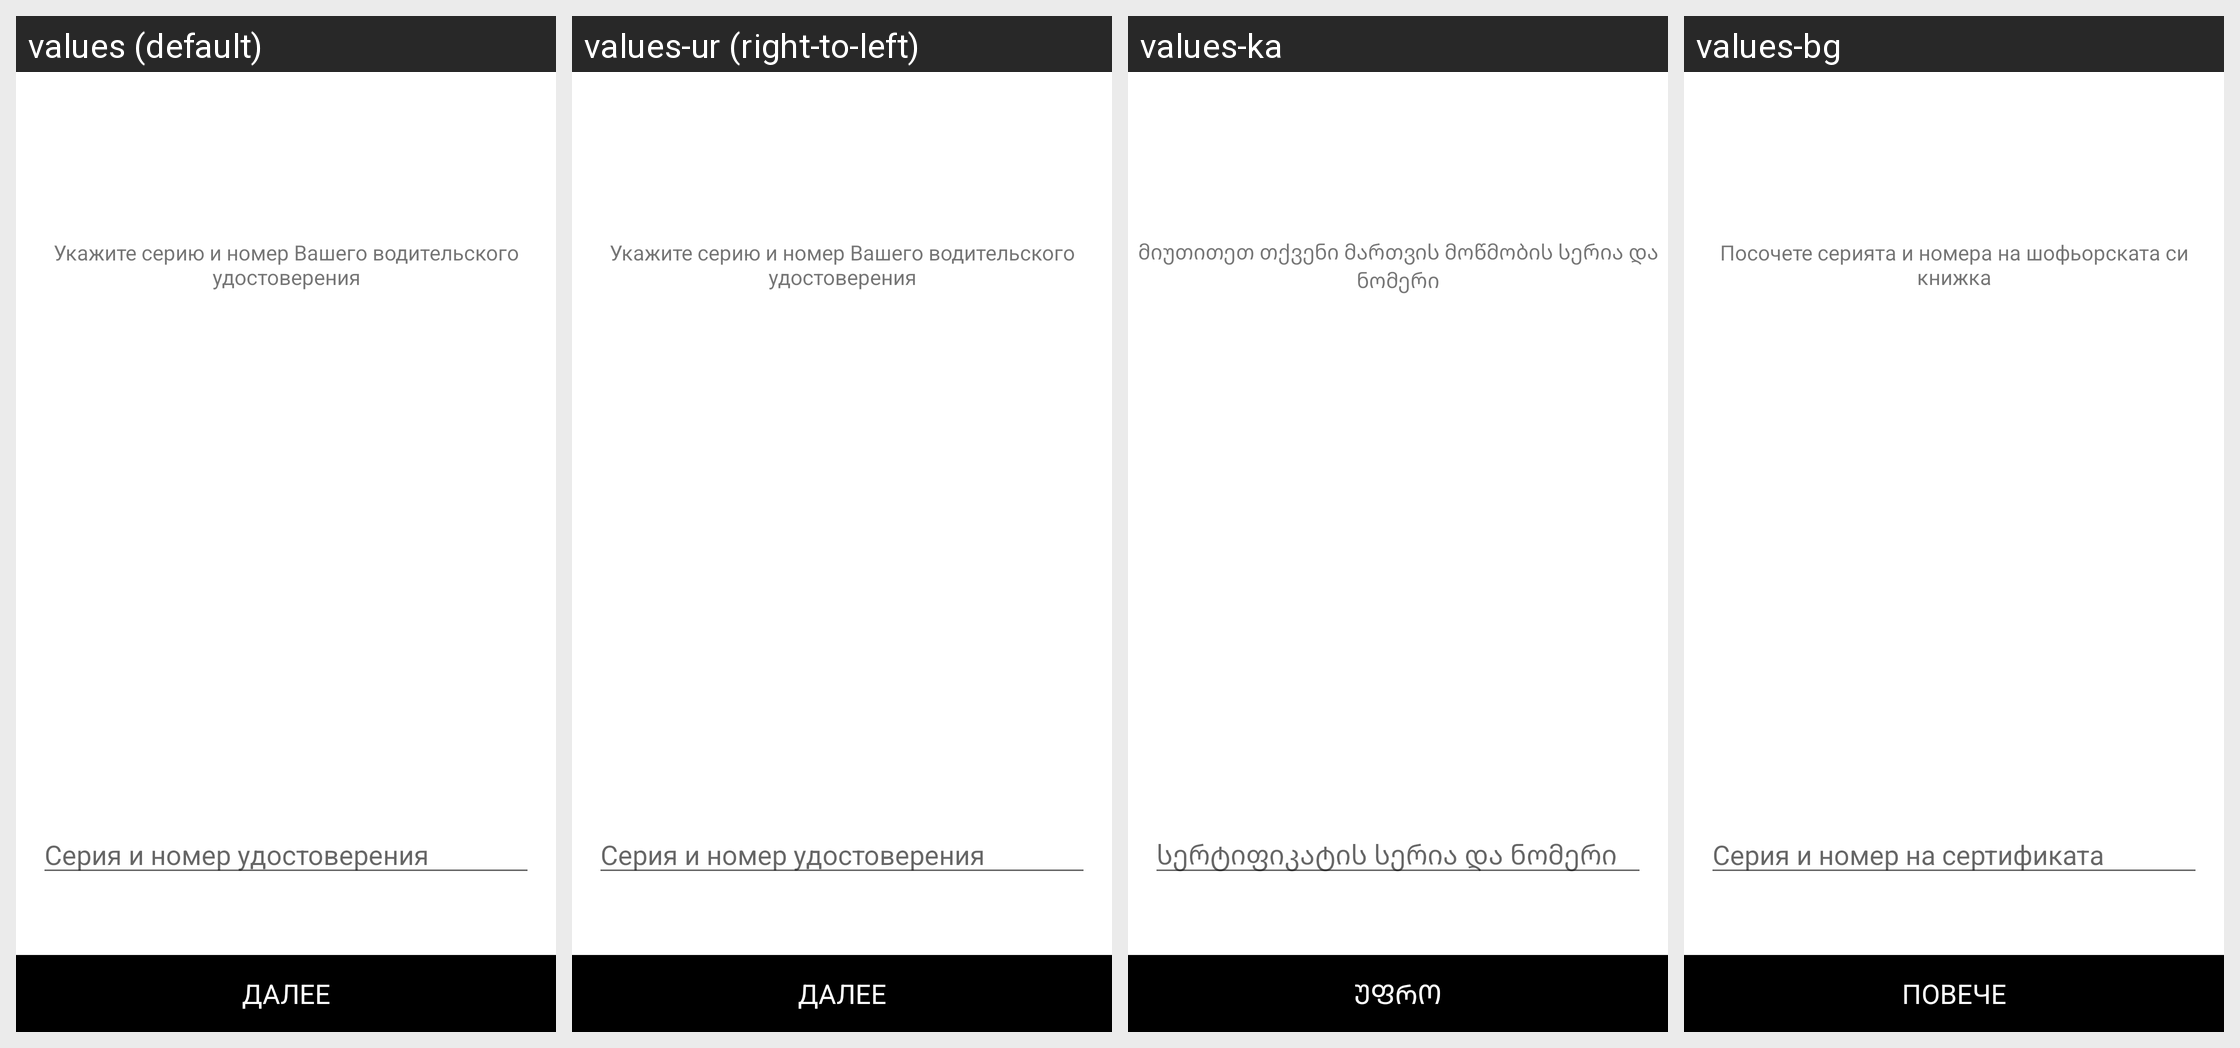

Strings drawn on this Android screen and how each of the app's shown locales translates them:
Android screen res/layout/activity_registration_add_passport.xml rendered under 4 locales, left to right: values (default), values-ur (right-to-left), values-ka, values-bg. Device: Nexus 5 (rendered at 1080×1920; each locale shown at half size, 540×960, under a caption strip naming it); theme Theme.MaterialComponents.DayNight.NoActionBar.
Other locales in the repository, not shown: values-af, values-am, values-ar, values-as, values-az, values-be, values-bn, values-bs, values-ca, values-cs, values-da, values-de, values-el, values-en, values-en-rGB, values-es, values-es-rCL, values-es-rUS, values-et, values-eu, values-fa, values-fi, values-fr, values-fr-rCA, values-gl, values-gu, values-hi, values-hr, values-hu, values-hy, values-in, values-is, values-it, values-iw, values-ja, values-kk, values-km, values-kn, values-ko, values-ky, values-lo, values-lt, values-lv, values-mk, values-ml, values-mn, values-mr, values-ms, values-my, values-nb, values-ne, values-nl, values-or, values-pa, values-pl, values-pt-rBR, values-pt-rPT, values-ro, values-ru, values-si, values-sk, values-sl, values-sq, values-sr, values-sv, values-sw, values-ta, values-te, values-th, values-tl, values-tr, values-uk, values-uz, values-vi, values-zh-rCN, values-zh-rHK, values-zh-rTW, values-zu.
Strings drawn on this screen, with the default value and each locale's value (text and hints the layout hard-codes, and strings that could not be matched under every locale, appear in the picture but are not listed):

step_five_hint
  values: Укажите серию и номер Вашего водительского удостоверения
  values-ur: Укажите серию и номер Вашего водительского удостоверения  [not translated; the default value is used]
  values-ka: მიუთითეთ თქვენი მართვის მოწმობის სერია და ნომერი
  values-bg: Посочете серията и номера на шофьорската си книжка

step_five_passport
  values: Серия и номер удостоверения
  values-ur: Серия и номер удостоверения  [not translated; the default value is used]
  values-ka: სერტიფიკატის სერია და ნომერი
  values-bg: Серия и номер на сертификата

button_further
  values: ДАЛЕЕ
  values-ur: ДАЛЕЕ  [not translated; the default value is used]
  values-ka: ᲣᲤᲠᲝ
  values-bg: ПОВЕЧЕ
